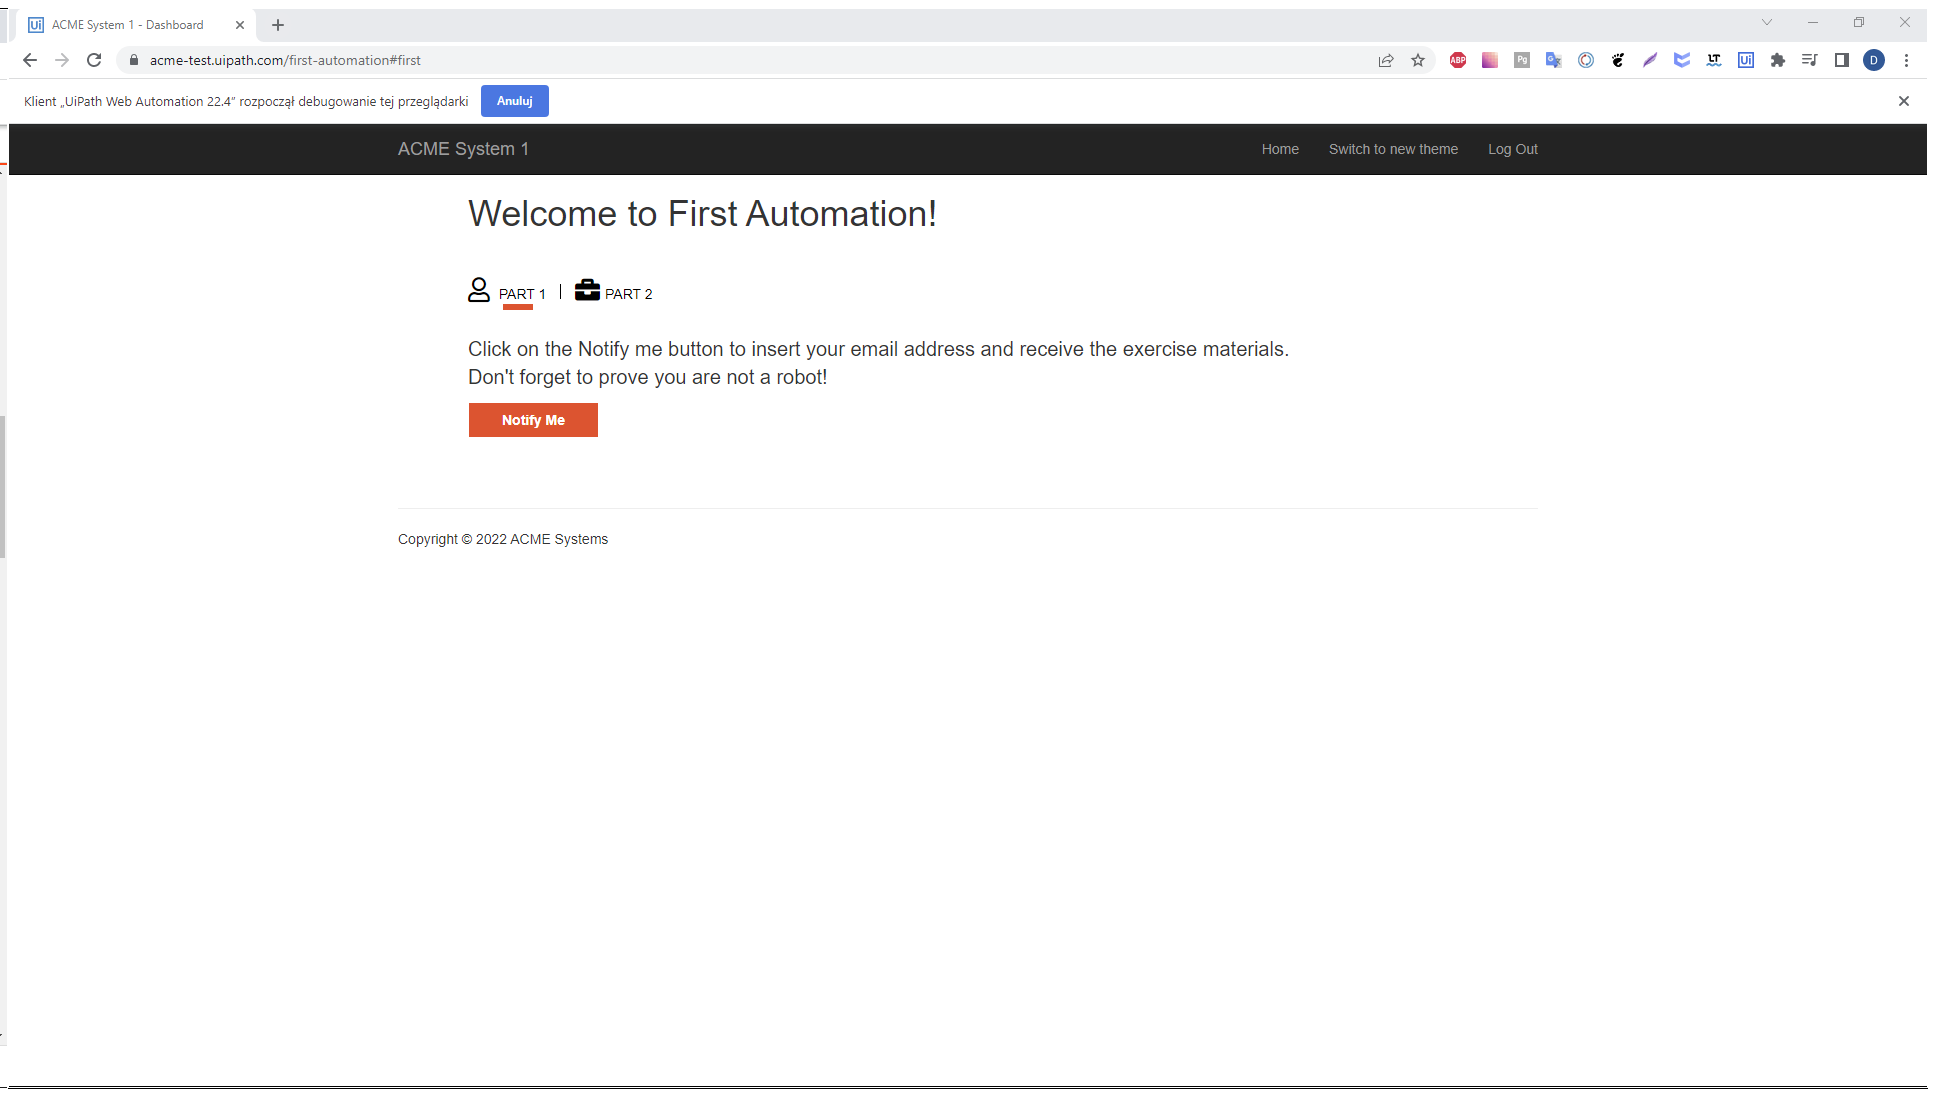
Task: Building a simple process with UiPath Studio.
Workflow: Main

Step 1: Use Browser Chrome: ACME System 1 - Dashboard in window 'ACME System 1 - Dashboard' (chrome.exe)

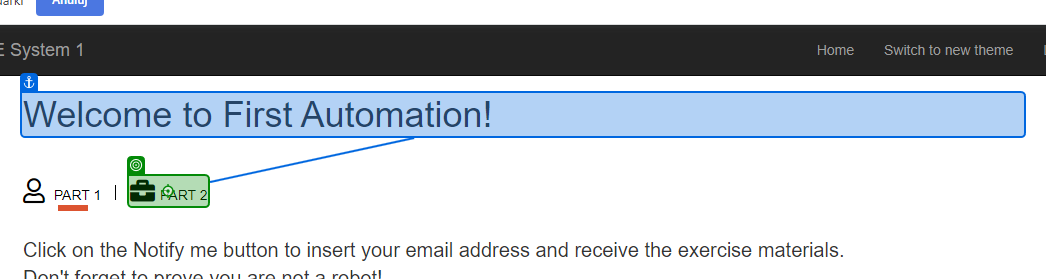
Step 2: click on 'Part 2'

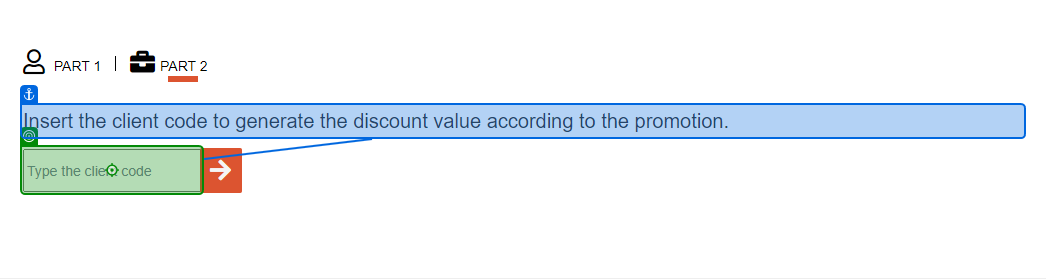
Step 3: type [ClientCode.ToString] into 'Insert the'

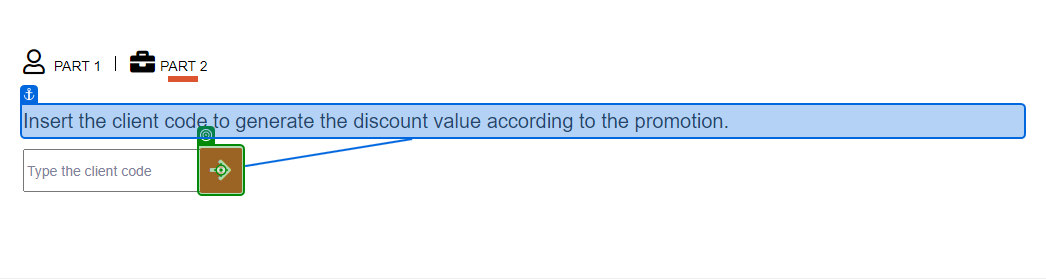
Step 4: click on 'BUTTON submitButton'

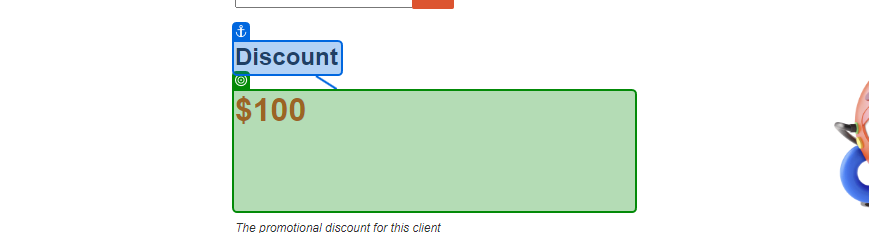
Step 5: get-text from 'Discount'